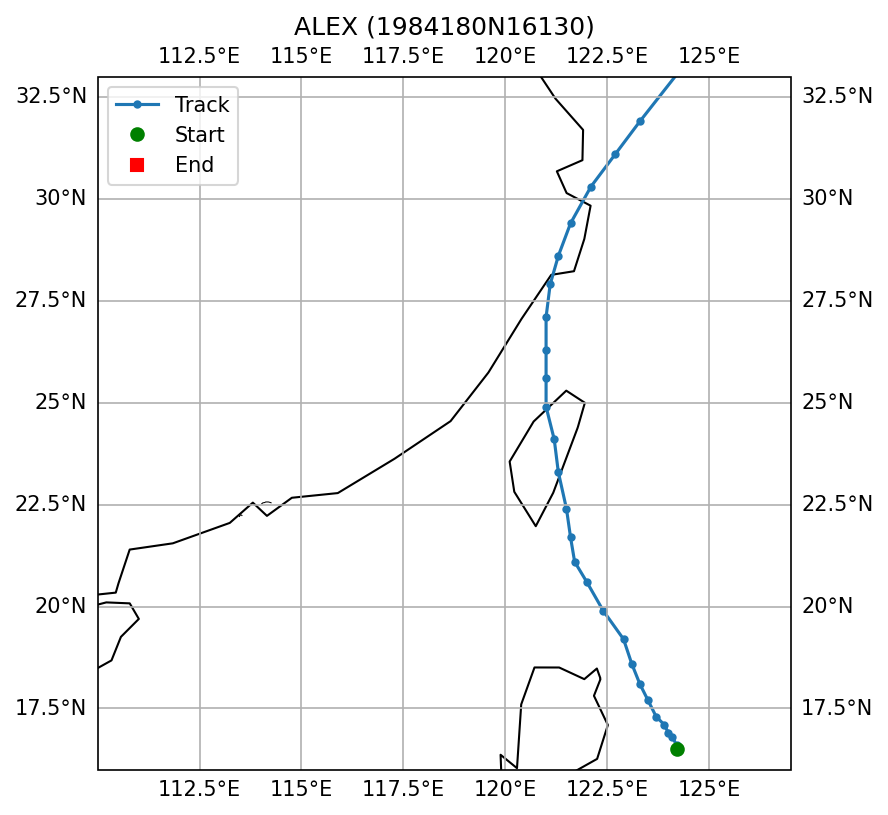

Source data for this figure (header and first rows):
SID, NAME, ISO_TIME, LAT, LON, DIST2LAND, USA_WIND, USA_PRES, USA_R34_NE, USA_R34_SE, USA_R34_SW, USA_R34_NW, USA_RMW, CMA_CAT
1984180N16130, ALEX, 1984-07-01 09:00:00, 16.5, 124.2, 186, 33.0, , , , , , , 1
1984180N16130, ALEX, 1984-07-01 12:00:00, 16.6, 124.2, 184, 35.0, , , , , , , 1
1984180N16130, ALEX, 1984-07-01 15:00:00, 16.8, 124.1, 170, 38.0, , , , , , , 1
1984180N16130, ALEX, 1984-07-01 18:00:00, 16.9, 124.0, 159, 40.0, , , , , , , 2
1984180N16130, ALEX, 1984-07-01 21:00:00, 17.1, 123.9, 149, 43.0, , , , , , , 2
1984180N16130, ALEX, 1984-07-02 00:00:00, 17.3, 123.7, 131, 45.0, , , , , , , 3
1984180N16130, ALEX, 1984-07-02 03:00:00, 17.7, 123.5, 124, 50.0, , , , , , , 3
1984180N16130, ALEX, 1984-07-02 06:00:00, 18.1, 123.3, 107, 55.0, , , , , , , 3
1984180N16130, ALEX, 1984-07-02 09:00:00, 18.6, 123.1, 87, 58.0, , , , , , , 3
1984180N16130, ALEX, 1984-07-02 12:00:00, 19.2, 122.9, 109, 60.0, , , , , , , 3
1984180N16130, ALEX, 1984-07-02 15:00:00, 19.9, 122.4, 168, 63.0, , , , , , , 3
1984180N16130, ALEX, 1984-07-02 18:00:00, 20.6, 122.0, 184, 65.0, , , , , , , 4
1984180N16130, ALEX, 1984-07-02 21:00:00, 21.1, 121.7, 121, 68.0, , , , , , , 4
1984180N16130, ALEX, 1984-07-03 00:00:00, 21.7, 121.6, 75, 70.0, , , , , , , 4
1984180N16130, ALEX, 1984-07-03 03:00:00, 22.4, 121.5, 56, 73.0, , , , , , , 4
1984180N16130, ALEX, 1984-07-03 06:00:00, 23.3, 121.3, 0, 75.0, , , , , , , 3
1984180N16130, ALEX, 1984-07-03 09:00:00, 24.1, 121.2, 0, 70.0, , , , , , , 3
1984180N16130, ALEX, 1984-07-03 12:00:00, 24.9, 121.0, 0, 65.0, , , , , , , 
1984180N16130, ALEX, 1984-07-03 15:00:00, 25.6, 121.0, 59, 65.0, , , , , , , 
1984180N16130, ALEX, 1984-07-03 18:00:00, 26.3, 121.0, 95, 65.0, , , , , , , 
1984180N16130, ALEX, 1984-07-03 21:00:00, 27.1, 121.0, 50, 63.0, , , , , , , 
1984180N16130, ALEX, 1984-07-04 00:00:00, 27.9, 121.1, 14, 60.0, , , , , , , 
1984180N16130, ALEX, 1984-07-04 03:00:00, 28.6, 121.3, 0, 55.0, , , , , , , 
1984180N16130, ALEX, 1984-07-04 06:00:00, 29.4, 121.6, 0, 50.0, , , , , , , 
1984180N16130, ALEX, 1984-07-04 09:00:00, 30.3, 122.1, 58, 48.0, , , , , , , 
1984180N16130, ALEX, 1984-07-04 12:00:00, 31.1, 122.7, 79, 45.0, , , , , , , 
1984180N16130, ALEX, 1984-07-04 15:00:00, 31.9, 123.3, 133, 43.0, , , , , , , 
1984180N16130, ALEX, 1984-07-04 21:00:00, 33.3, 124.4, 166, 38.0, , , , , , , 
1984180N16130, ALEX, 1984-07-05 00:00:00, 33.9, 125.0, 128, 35.0, , , , , , , 
1984180N16130, ALEX, 1984-07-05 03:00:00, 34.5, 125.6, 64, 33.0, , , , , , , 
1984180N16130, ALEX, 1984-07-05 06:00:00, 34.9, 126.4, 0, 30.0, , , , , , , 
